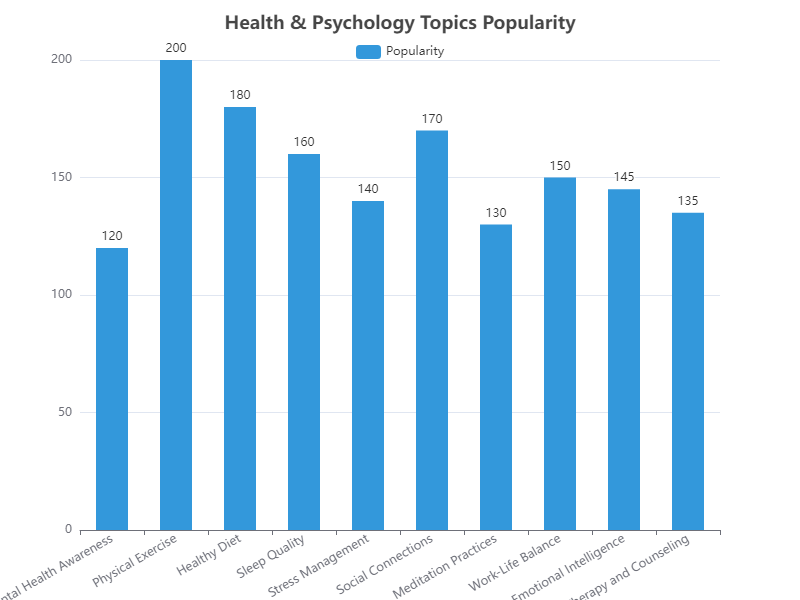

Data behind this chart, as committed beside it:
Category, Values
Mental Health Awareness, 120
Physical Exercise, 200
Healthy Diet, 180
Sleep Quality, 160
Stress Management, 140
Social Connections, 170
Meditation Practices, 130
Work-Life Balance, 150
Emotional Intelligence, 145
Therapy and Counseling, 135
